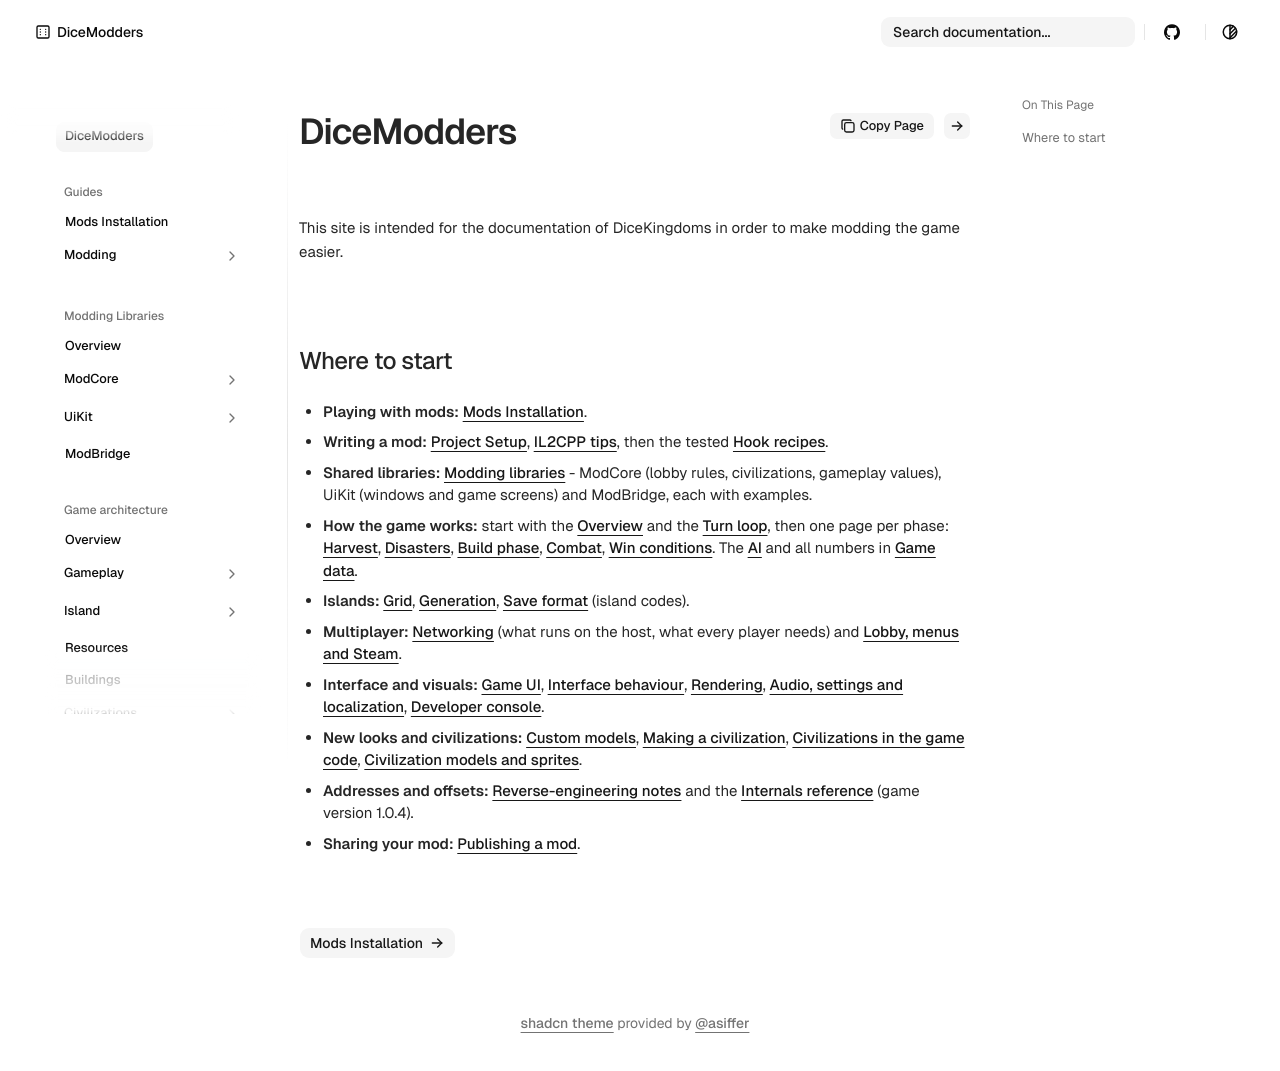

repository: DiceModders/DiceKingdoms-Modding-Wiki · page: index.html · generator: mkdocs

# DiceModders

This site is intended for the documentation of DiceKingdoms in order to make modding the game easier.

## Where to start

- **Playing with mods:** [Mods Installation](guides/mod-installation.md).
- **Writing a mod:** [Project Setup](guides/modding/project-setup.md), [IL2CPP tips](guides/modding/il2cpp-tips.md), then the tested [Hook recipes](guides/modding/hook-recipes.md).
- **Shared libraries:** [Modding libraries](libraries/index.md) - ModCore (lobby rules, civilizations, gameplay values), UiKit (windows and game screens) and ModBridge, each with examples.
- **How the game works:** start with the [Overview](game-architecture/overview.md) and the [Turn loop](game-architecture/turn-phases.md), then one page per phase:
  [Harvest](game-architecture/harvest.md), [Disasters](game-architecture/disasters.md), [Build phase](game-architecture/build-phase.md), [Combat](game-architecture/combat.md),
  [Win conditions](game-architecture/win-conditions.md). The [AI](game-architecture/ai.md) and all numbers in [Game data](game-architecture/game-data.md).
- **Islands:** [Grid](game-architecture/island/grid.md), [Generation](game-architecture/island/generation.md), [Save format](game-architecture/island/save-format.md) (island codes).
- **Multiplayer:** [Networking](game-architecture/networking.md) (what runs on the host, what every player needs) and [Lobby, menus and Steam](game-architecture/lobby-and-steam.md).
- **Interface and visuals:** [Game UI](game-architecture/ui.md), [Interface behaviour](game-architecture/interface.md), [Rendering](game-architecture/rendering.md),
  [Audio, settings and localization](game-architecture/audio-settings-localization.md), [Developer console](game-architecture/dev-console.md).
- **New looks and civilizations:** [Custom models](guides/modding/custom-models.md), [Making a civilization](guides/modding/making-a-civilization.md),
  [Civilizations in the game code](game-architecture/civilizations.md), [Civilization models and sprites](game-architecture/civilization-assets.md).
- **Addresses and offsets:** [Reverse-engineering notes](game-architecture/reverse-engineering.md) and the [Internals reference](reference/internals.md) (game version 1.0.4).
- **Sharing your mod:** [Publishing a mod](guides/modding/publishing.md).
